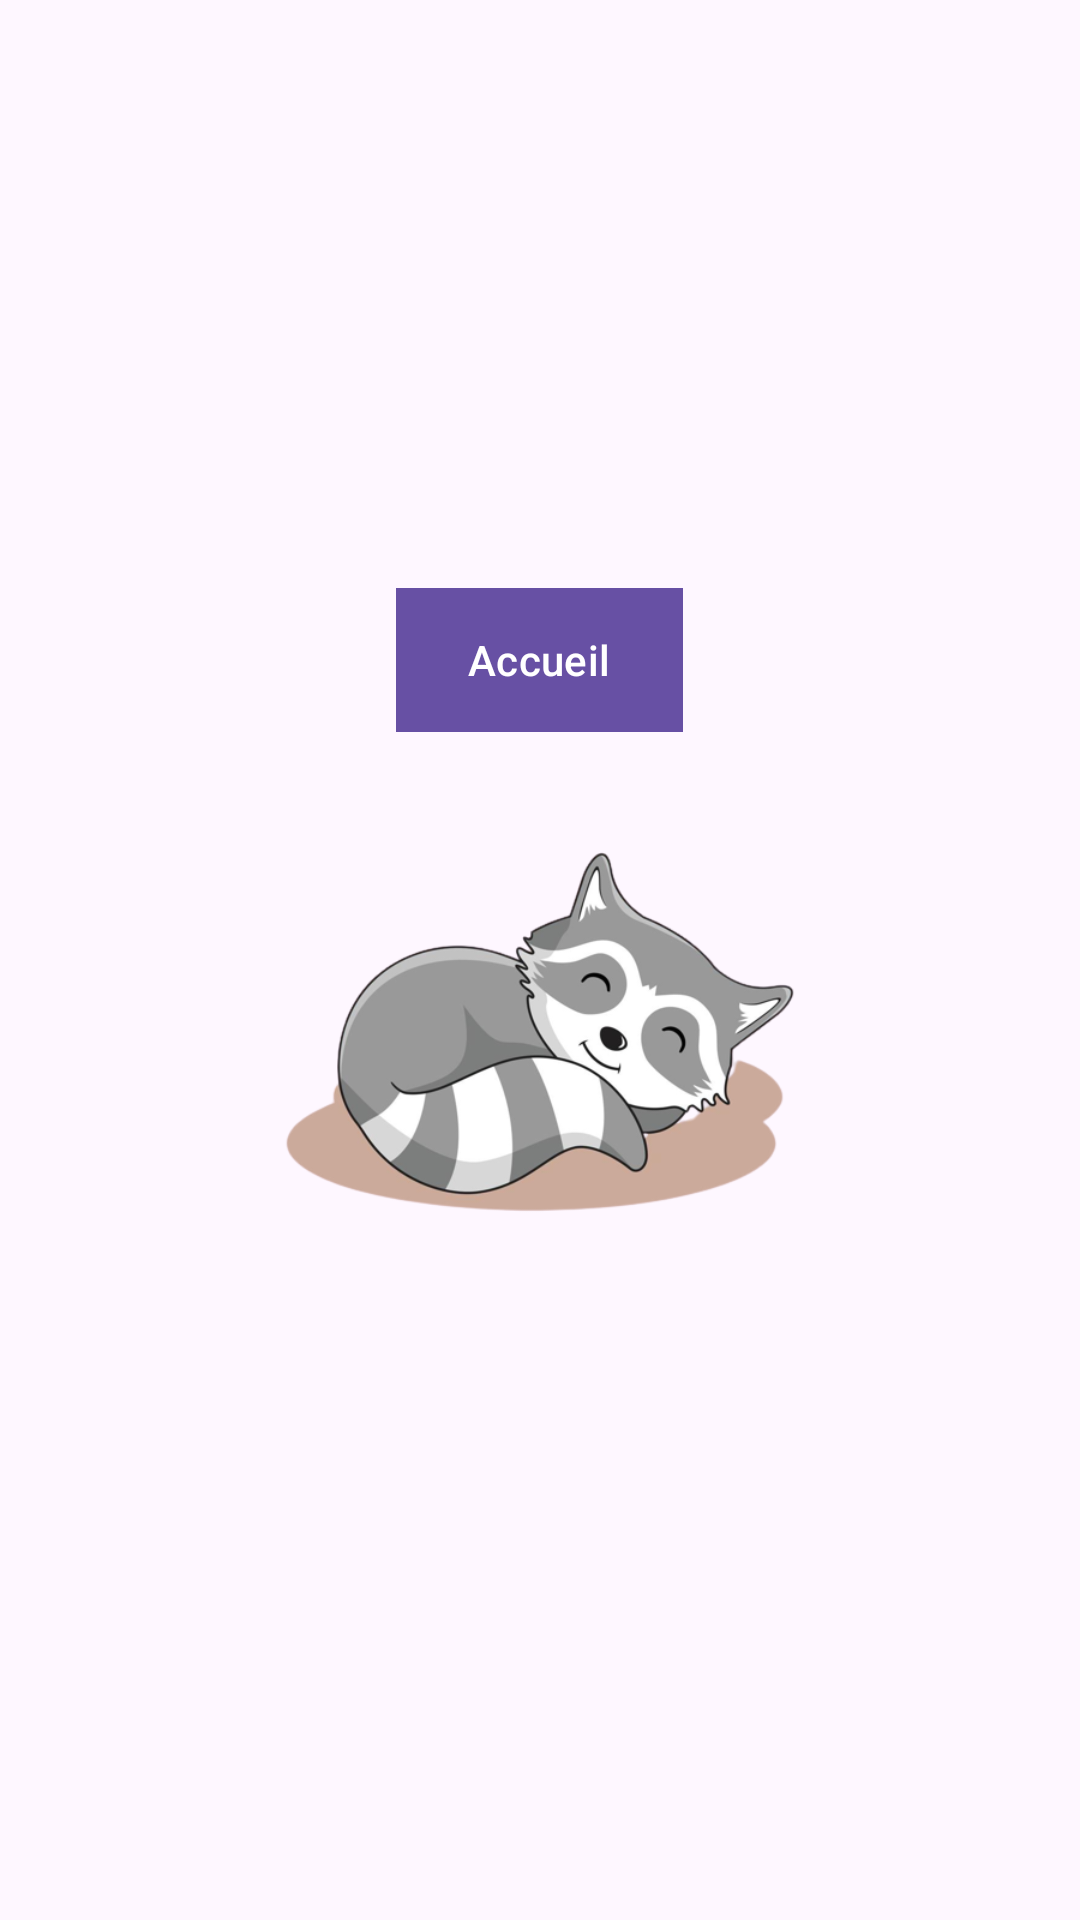

The Android layout XML behind this screen, and the referenced resources:
<!-- AndroidManifest.xml: activity theme noAnimTheme -->
<!-- res/layout/activity_planner.xml -->
<?xml version="1.0" encoding="utf-8"?>
<LinearLayout xmlns:android="http://schemas.android.com/apk/res/android"
    xmlns:tools="http://schemas.android.com/tools"
    android:layout_width="match_parent"
    android:layout_height="match_parent"
    android:gravity="center"
    android:orientation="vertical"
    tools:context=".activity.planner.PlannerActivity">

    <Button
        android:id="@+id/buttonHome"
        android:layout_width="wrap_content"
        android:layout_height="wrap_content"
        android:layout_centerHorizontal="true"
        android:layout_marginTop="16dp"
        android:background="@color/black"
        android:text="Accueil"
        android:textColor="@android:color/white" />

    <ImageView
        android:id="@+id/logoImageView"
        android:layout_width="match_parent"
        android:layout_below="@id/buttonHome"
        android:layout_height="200dp"
        android:background="@android:color/transparent"
        android:src="@drawable/lazyraccoon"
        android:scaleType="fitCenter"
        android:layout_marginBottom="16dp"
        android:layout_alignParentTop="true"
        android:layout_centerHorizontal="true" />

</LinearLayout>
<!-- resources referenced by this layout -->
<resources>
  <!-- drawable lazyraccoon: png bitmap (drawable, 72317 bytes) -->
  <style name="noAnimTheme" parent="Theme.Material3.DayNight.NoActionBar">
          <item name="android:windowAnimationStyle">@null</item>
      </style>
  <!-- not gathered from this repository: default colours our renderer supplied (Android Studio template values) -->
  <color name="black">#FF000000</color>
</resources>
